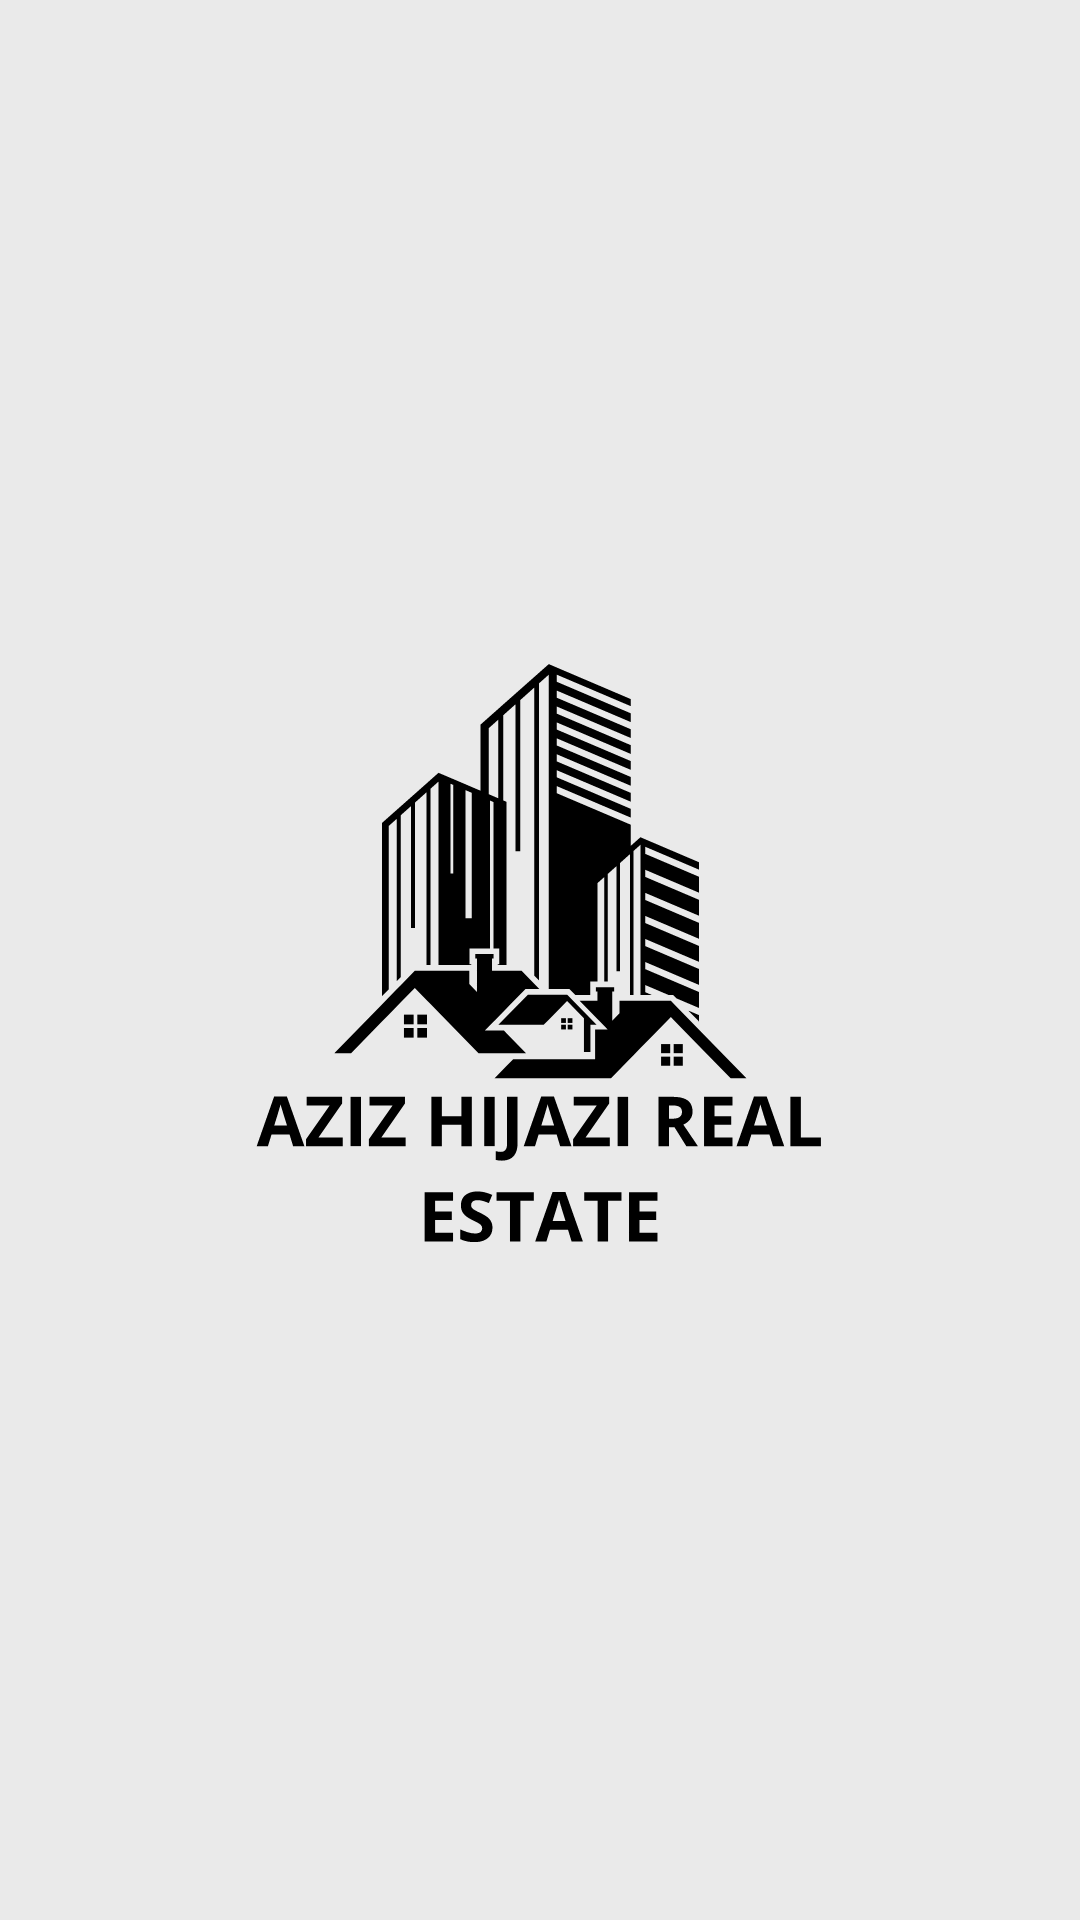

The Android layout XML behind this screen, and the referenced resources:
<!-- AndroidManifest.xml: application theme Theme.AzizHijaziRealEstate -->
<!-- res/layout/activity_splash.xml -->
<?xml version="1.0" encoding="utf-8"?>
<androidx.constraintlayout.widget.ConstraintLayout xmlns:android="http://schemas.android.com/apk/res/android"
    xmlns:app="http://schemas.android.com/apk/res-auto"
    xmlns:tools="http://schemas.android.com/tools"
    android:layout_width="match_parent"
    android:layout_height="match_parent"
    tools:context=".Splash"
    android:background="@color/c1">

    <ImageView
        android:layout_width="wrap_content"
        android:layout_height="wrap_content"
        android:src="@drawable/logo"
        app:layout_constraintStart_toStartOf="parent"
        app:layout_constraintEnd_toEndOf="parent"
        app:layout_constraintTop_toTopOf="parent"
        app:layout_constraintBottom_toBottomOf="parent"/>


</androidx.constraintlayout.widget.ConstraintLayout>
<!-- resources referenced by this layout -->
<resources>
  <color name="c1">#EAEAEA</color>
  <!-- drawable logo: vector/xml drawable (drawable, 14284 chars, omitted) -->
  <style name="Theme.AzizHijaziRealEstate" parent="Theme.AppCompat.DayNight.NoActionBar">
          
          <item name="colorPrimary">@color/purple_500</item>
          <item name="colorPrimaryVariant">@color/black</item>
          <item name="colorOnPrimary">@color/white</item>
          
          <item name="colorSecondary">@color/teal_200</item>
          <item name="colorSecondaryVariant">@color/teal_700</item>
          <item name="colorOnSecondary">@color/black</item>
          
          <item name="android:statusBarColor">?attr/colorPrimaryVariant</item>
          
      </style>
  <color name="purple_500">#FF6200EE</color>
  <color name="black">#FF000000</color>
  <color name="white">#FFFFFFFF</color>
  <color name="teal_200">#FF03DAC5</color>
  <color name="teal_700">#FF018786</color>
</resources>
